Run: headless pygame with SDL's dummy video driver; simulated clock (each Clock.tick advances the game by its frame time, no real sleeping); random seed 0; keys injected as events and as key.get_pressed() state; mouse plan: one left click at the window centre at the start of phase 2, then a move to the lower-right quarter at the start of phase 3.
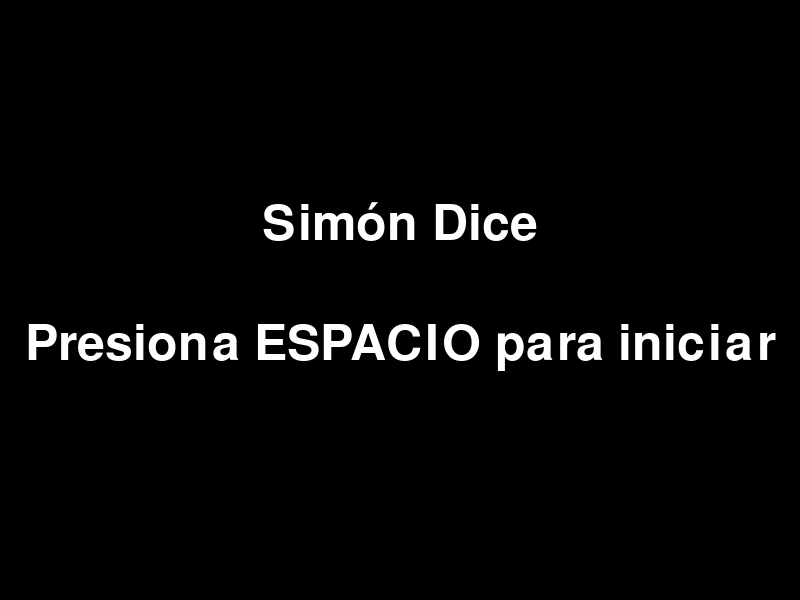
Frame 1 of 4 · flips 1–60 · no input
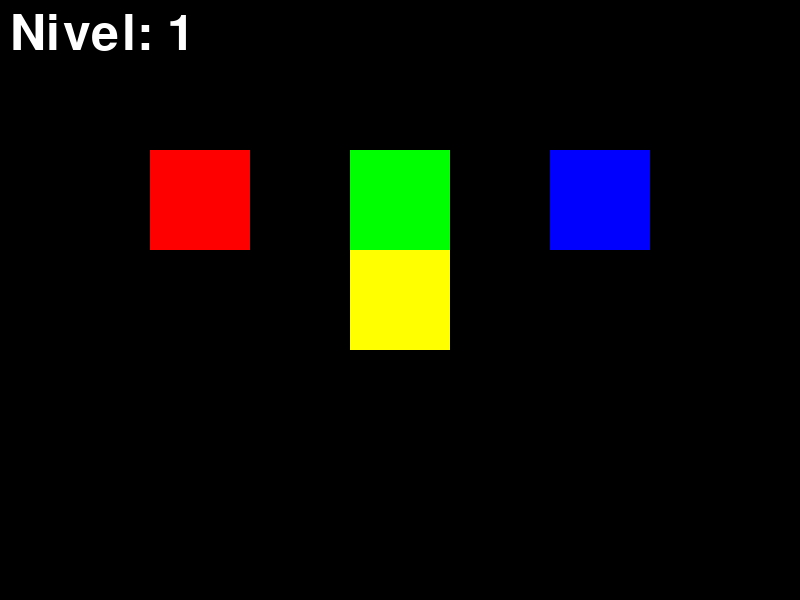
Frame 2 of 4 · flips 61–180 · clicked the window centre · tapped SPACE, RETURN · held RIGHT (→), D
Frame 3 of 4 · flips 181–300 · moved the mouse to the lower-right quarter · held DOWN (↓), S · screen unchanged from frame 2, image omitted
Frame 4 of 4 · flips 301–420 · held LEFT (←), A, UP (↑), W · screen unchanged from frame 3, image omitted

The pygame program that drew these frames:

import pygame
import random
import sys

# 1. Inicialización de Pygame
pygame.init()

# 2. Configuración de la Pantalla
ANCHO, ALTO = 800, 600
PANTALLA = pygame.display.set_mode((ANCHO, ALTO))
pygame.display.set_caption("Juego de Memoria - Simón Dice")

# 3. Colores
NEGRO = (0, 0, 0)
BLANCO = (255, 255, 255)
ROJO = (255, 0, 0)
VERDE = (0, 255, 0)
AZUL = (0, 0, 255)
AMARILLO = (255, 255, 0)

# Colores y posiciones de los botones
COLORES_BOTONES = {
    "rojo": (ROJO, pygame.Rect(ANCHO // 4 - 50, ALTO // 2 - 150, 100, 100)),
    "verde": (VERDE, pygame.Rect(ANCHO // 2 - 50, ALTO // 2 - 150, 100, 100)),
    "azul": (AZUL, pygame.Rect(ANCHO // 4 * 3 - 50, ALTO // 2 - 150, 100, 100)),
    "amarillo": (AMARILLO, pygame.Rect(ANCHO // 2 - 50, ALTO // 2 - 50, 100, 100))
}

# 4. Variables del Juego
patron_actual = []
indice_jugador = 0
modo_juego = "inicio"  # "inicio", "countdown", "simon_turno_mostrando", "jugador_turno", "fin_juego"
juego_activo = True
nivel = 1

# 5. Fuente (para texto)
FUENTE = pygame.font.Font(None, 74)
FUENTE_GRANDE = pygame.font.Font(None, 200)

# 6. Funciones del Juego
def generar_nuevo_patron():
    colores = list(COLORES_BOTONES.keys())
    patron_actual.append(random.choice(colores))

def mostrar_patron():
    global modo_juego, indice_jugador
    modo_juego = "simon_turno_mostrando"
    pygame.time.wait(500)

    dibujar_botones()
    pygame.display.flip()

    for color_nombre in patron_actual:
        color_original, rect = COLORES_BOTONES.get(color_nombre)

        # Iluminar el botón
        pygame.draw.rect(PANTALLA, BLANCO, rect)
        pygame.display.flip()
        pygame.time.wait(500)

        # Volver a su color original
        pygame.draw.rect(PANTALLA, color_original, rect)
        pygame.display.flip()
        pygame.time.wait(250)

    modo_juego = "jugador_turno"
    indice_jugador = 0

def dibujar_botones():
    for color_nombre, (color_rgb, rect) in COLORES_BOTONES.items():
        pygame.draw.rect(PANTALLA, color_rgb, rect)

def dibujar_pantalla_inicio():
    PANTALLA.fill(NEGRO)
    texto_titulo = FUENTE.render("Simón Dice", True, BLANCO)
    texto_inicio = FUENTE.render("Presiona ESPACIO para iniciar", True, BLANCO)
    PANTALLA.blit(texto_titulo, (ANCHO // 2 - texto_titulo.get_width() // 2, ALTO // 2 - 100))
    PANTALLA.blit(texto_inicio, (ANCHO // 2 - texto_inicio.get_width() // 2, ALTO // 2 + 20))
    pygame.display.flip()

def dibujar_pantalla_fin():
    PANTALLA.fill(NEGRO)
    texto_fin = FUENTE.render("¡Game Over!", True, ROJO)
    texto_nivel = FUENTE.render(f"Nivel Alcanzado: {nivel}", True, BLANCO)
    PANTALLA.blit(texto_fin, (ANCHO // 2 - texto_fin.get_width() // 2, ALTO // 2 - 50))
    PANTALLA.blit(texto_nivel, (ANCHO // 2 - texto_nivel.get_width() // 2, ALTO // 2 + 20))
    pygame.display.flip()

def ejecutar_cuenta_regresiva():
    global modo_juego

    for i in range(3, 0, -1):
        PANTALLA.fill(NEGRO)
        dibujar_botones()
        texto_cuenta = FUENTE_GRANDE.render(str(i), True, BLANCO)
        PANTALLA.blit(texto_cuenta, (ANCHO // 2 - texto_cuenta.get_width() // 2, ALTO // 2 - texto_cuenta.get_height() // 2))
        pygame.display.flip()
        pygame.time.wait(1000)

    generar_nuevo_patron()
    mostrar_patron()

# 7. Bucle Principal del Juego
def main_game_loop():
    global modo_juego, indice_jugador, juego_activo, nivel, patron_actual

    while True:
        for evento in pygame.event.get():
            if evento.type == pygame.QUIT:
                pygame.quit()
                sys.exit()

            if evento.type == pygame.KEYDOWN:
                if evento.key == pygame.K_SPACE and modo_juego == "inicio":
                    juego_activo = True
                    patron_actual = []
                    nivel = 1
                    modo_juego = "countdown"

            if juego_activo and evento.type == pygame.MOUSEBUTTONDOWN and modo_juego == "jugador_turno":
                mouse_pos = evento.pos
                for color_nombre, (color_rgb, rect) in COLORES_BOTONES.items():
                    if rect.collidepoint(mouse_pos):
                        if color_nombre == patron_actual[indice_jugador]:
                            indice_jugador += 1
                            if indice_jugador == len(patron_actual):
                                nivel += 1
                                pygame.time.wait(500)
                                modo_juego = "countdown"
                        else:
                            juego_activo = False
                            modo_juego = "fin_juego"

        # Dibujar pantalla
        PANTALLA.fill(NEGRO)
        dibujar_botones()

        if modo_juego == "inicio":
            dibujar_pantalla_inicio()
        elif modo_juego == "countdown":
            ejecutar_cuenta_regresiva()
        elif modo_juego == "fin_juego":
            dibujar_pantalla_fin()
        elif juego_activo:
            texto_nivel = FUENTE.render(f"Nivel: {nivel}", True, BLANCO)
            PANTALLA.blit(texto_nivel, (10, 10))

        pygame.display.flip()

if __name__ == "__main__":
    main_game_loop()
